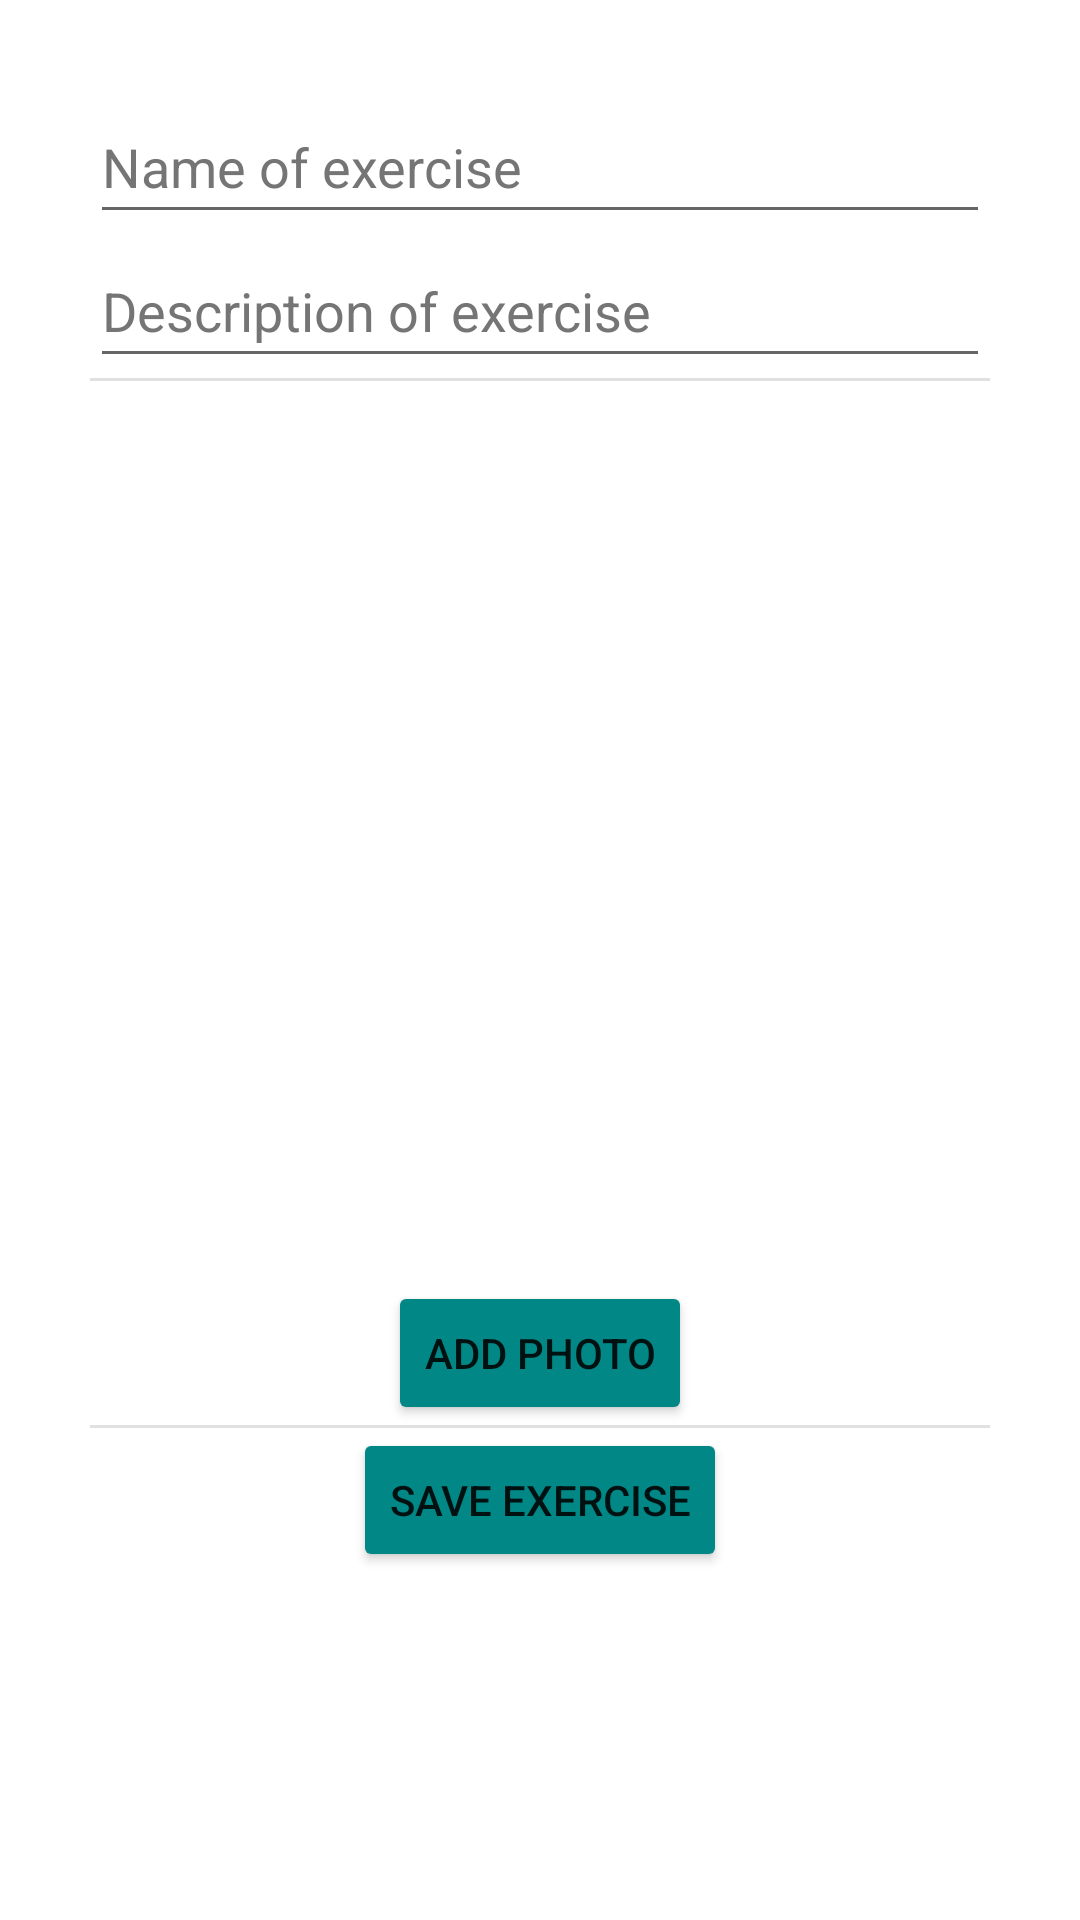

Here is an Android app screen rendered from its layout file. Give the layout XML and the strings, colors and styles it references.
<!-- AndroidManifest.xml: application theme Theme.MyGym2 -->
<!-- res/layout/fragment_add_exercise_category.xml -->
<?xml version="1.0" encoding="utf-8"?>
<FrameLayout xmlns:android="http://schemas.android.com/apk/res/android"
    xmlns:tools="http://schemas.android.com/tools"
    android:layout_width="match_parent"
    android:layout_height="match_parent"
    xmlns:app="http://schemas.android.com/apk/res-auto"
    tools:context=".views.AddExerciseCategoryFragment">

    <ScrollView
        android:layout_width="match_parent"
        android:layout_height="match_parent">

        <LinearLayout
            android:layout_width="match_parent"
            android:layout_height="wrap_content"
            android:layout_margin="10dp"
            android:orientation="vertical"
            android:padding="20dp">

            <EditText
                android:id="@+id/et_name_on_add"
                android:layout_width="match_parent"
                android:layout_height="wrap_content"
                android:autofillHints=""
                android:ems="10"
                android:hint="@string/name_exercise"
                android:inputType="textPersonName"
                android:minHeight="48dp"
                android:textColorHint="#757575" />

            <EditText
                android:id="@+id/et_description_on_add"
                android:layout_width="match_parent"
                android:layout_height="wrap_content"
                android:autofillHints=""
                android:ems="10"
                android:hint="@string/description_exercise"
                android:inputType="textMultiLine|textPersonName"
                android:minHeight="48dp"
                android:textColorHint="#757575" />

            <View
                android:id="@+id/divider_up"
                android:layout_width="match_parent"
                android:layout_height="1dp"
                android:background="?android:attr/listDivider" />

            <ImageView
                android:id="@+id/iv_photo"
                android:layout_width="300dp"
                android:layout_height="300dp"
                android:layout_gravity="center"
                android:contentDescription="@string/photoplace"
                android:visibility="visible"
                app:srcCompat="@drawable/iconcamera250" />

            <Button
                android:id="@+id/btn_get_photo"
                android:layout_width="wrap_content"
                android:layout_height="wrap_content"
                android:layout_gravity="center"
                android:backgroundTint="@color/teal_700"
                android:text="@string/make_photo"
                tools:ignore="TextContrastCheck" />

            <View
                android:id="@+id/divider_bottom"
                android:layout_width="match_parent"
                android:layout_height="1dp"
                android:background="?android:attr/listDivider" />

            <Button
                android:id="@+id/btn_save_on_add"
                android:layout_width="wrap_content"
                android:layout_height="wrap_content"
                android:layout_gravity="center"
                android:backgroundTint="@color/teal_700"
                android:text="@string/save_button"
                tools:ignore="TextContrastCheck" />

        </LinearLayout>
    </ScrollView>

</FrameLayout>
<!-- resources referenced by this layout -->
<resources>
  <string name="description_exercise">Description of exercise</string>
  <string name="make_photo">Add photo</string>
  <string name="name_exercise">Name of exercise</string>
  <string name="photoplace">photoplace</string>
  <string name="save_button">Save exercise</string>
  <style name="Theme.MyGym2" parent="Theme.MaterialComponents.DayNight.DarkActionBar">
          
          <item name="colorPrimary">@color/purple_500</item>
          <item name="colorPrimaryVariant">@color/purple_700</item>
          <item name="colorOnPrimary">@color/white</item>
          
          <item name="colorSecondary">@color/teal_200</item>
          <item name="colorSecondaryVariant">@color/teal_700</item>
          <item name="colorOnSecondary">@color/black</item>
          
          <item name="android:statusBarColor" tools:targetApi="l">?attr/colorPrimaryVariant</item>
          
          <item name="android:windowFullscreen">true</item>
      </style>
  <!-- not gathered from this repository: default colours our renderer supplied (Android Studio template values) -->
  <color name="purple_500">#FF6200EE</color>
  <color name="purple_700">#FF3700B3</color>
  <color name="teal_200">#FF03DAC5</color>
  <color name="teal_700">#FF018786</color>
  <color name="black">#FF000000</color>
  <color name="white">#FFFFFFFF</color>
</resources>
